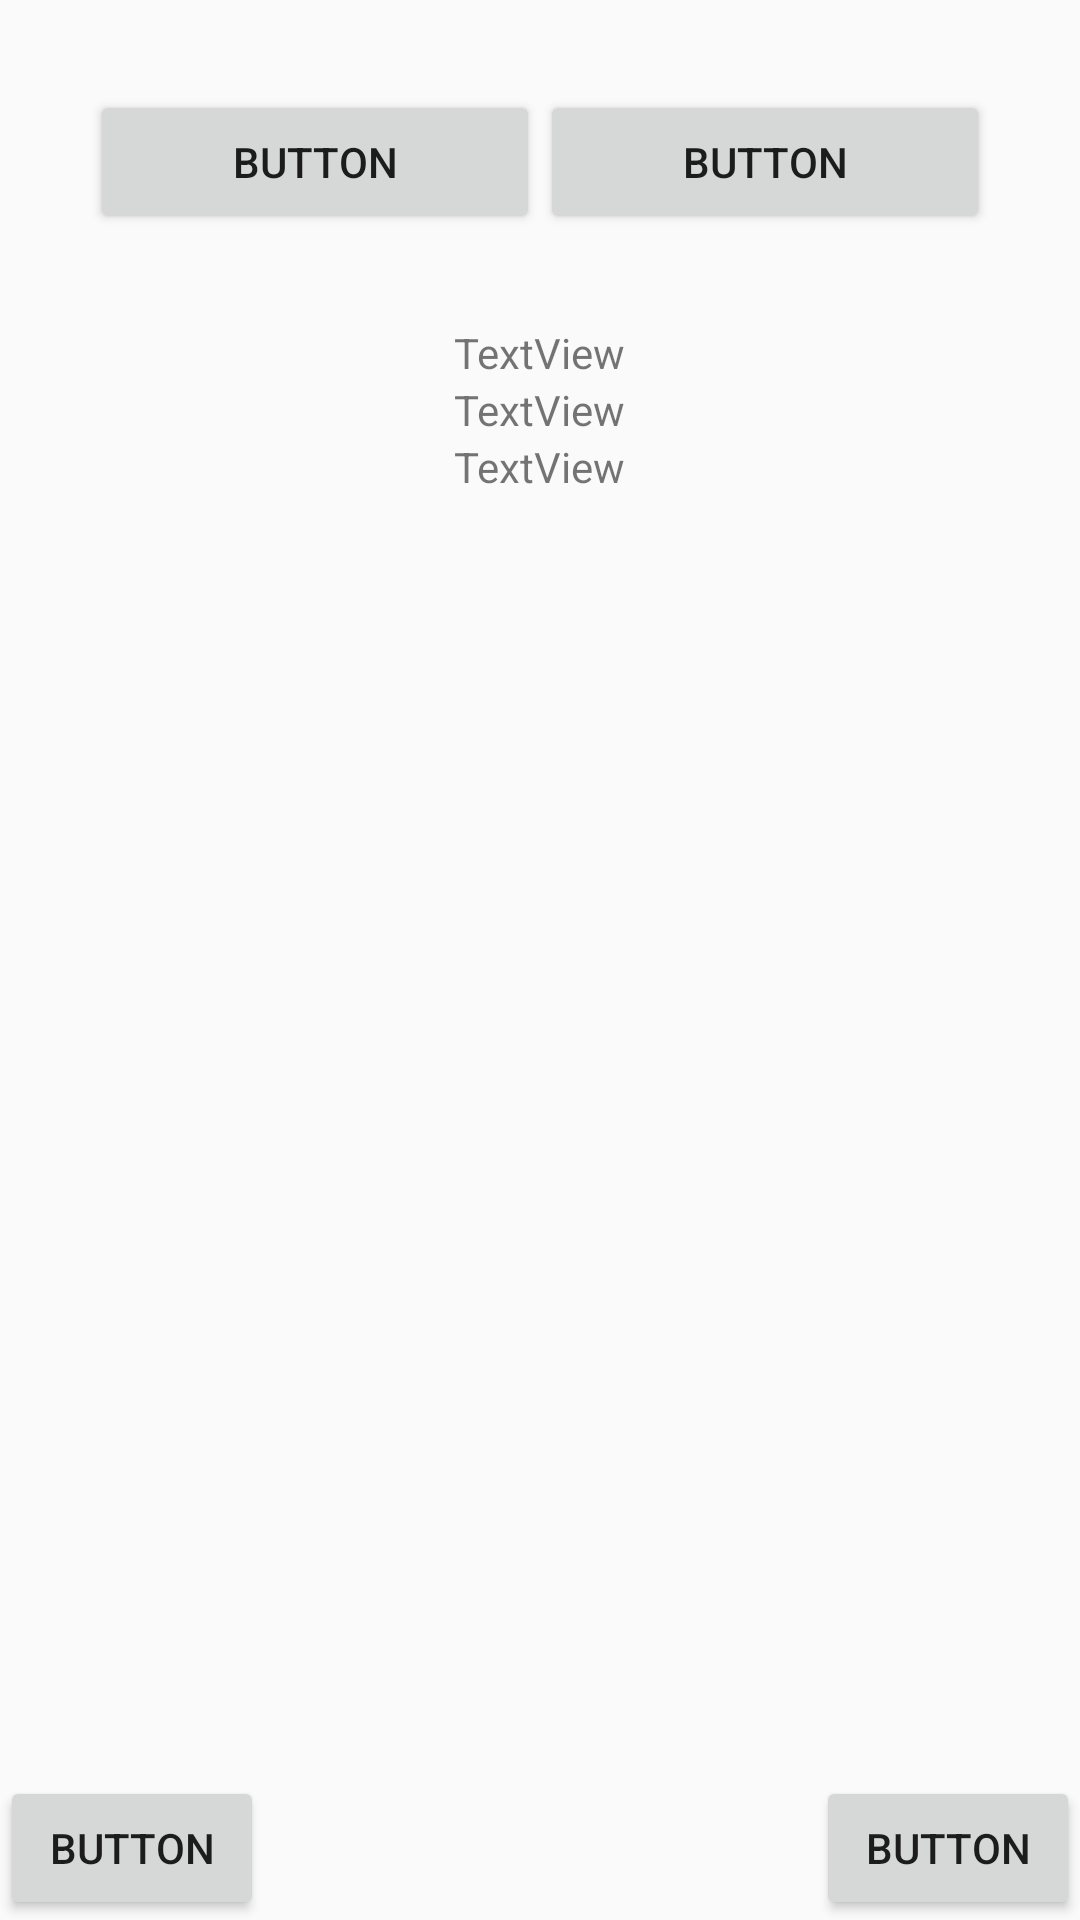

Produce the Android XML layout that renders to this screen, including the resource entries it uses.
<!-- AndroidManifest.xml: application theme AppTheme -->
<!-- res/layout/activity_main.xml -->
<?xml version="1.0" encoding="utf-8"?>
<LinearLayout xmlns:android="http://schemas.android.com/apk/res/android"
    xmlns:app="http://schemas.android.com/apk/res-auto"
    xmlns:tools="http://schemas.android.com/tools"
    android:layout_width="match_parent"
    android:layout_height="match_parent"
    android:orientation="vertical"
    tools:context="com.example.ejercicio2_layoutsclase.MainActivity">

    <LinearLayout
        android:layout_width="match_parent"
        android:layout_height="wrap_content"
        android:gravity="center"
        android:orientation="horizontal"
        android:padding="30dp">

        <Button
            android:id="@+id/button7"
            android:layout_width="wrap_content"
            android:layout_height="wrap_content"
            android:layout_weight="1"
            android:text="Button" />

        <Button
            android:id="@+id/button8"
            android:layout_width="wrap_content"
            android:layout_height="wrap_content"
            android:layout_weight="1"
            android:text="Button" />
    </LinearLayout>

    <LinearLayout
        android:layout_width="match_parent"
        android:layout_height="wrap_content"
        android:gravity="center"
        android:orientation="vertical">

        <TextView
            android:id="@+id/textView4"
            android:layout_width="wrap_content"
            android:layout_height="wrap_content"
            android:text="TextView" />

        <TextView
            android:id="@+id/textView5"
            android:layout_width="wrap_content"
            android:layout_height="wrap_content"
            android:text="TextView" />

        <TextView
            android:id="@+id/textView6"
            android:layout_width="wrap_content"
            android:layout_height="wrap_content"
            android:text="TextView" />
    </LinearLayout>

    <RelativeLayout
        android:layout_width="match_parent"
        android:layout_height="match_parent">

        <Button
            android:id="@+id/button9"
            android:layout_width="wrap_content"
            android:layout_height="wrap_content"
            android:layout_alignParentBottom="true"
            android:layout_alignParentLeft="true"
            android:layout_alignParentStart="true"
            android:text="Button" />

        <Button
            android:id="@+id/button10"
            android:layout_width="wrap_content"
            android:layout_height="wrap_content"
            android:layout_alignBottom="@+id/button9"
            android:layout_alignParentEnd="true"
            android:layout_alignParentRight="true"
            android:text="Button" />
    </RelativeLayout>
</LinearLayout>
<!-- resources referenced by this layout -->
<resources>
  <style name="AppTheme" parent="Theme.AppCompat.Light.DarkActionBar">
          
          <item name="colorPrimary">@color/colorPrimary</item>
          <item name="colorPrimaryDark">@color/colorPrimaryDark</item>
          <item name="colorAccent">@color/colorAccent</item>
      </style>
  <color name="colorPrimary">#3F51B5</color>
  <color name="colorPrimaryDark">#303F9F</color>
  <!-- not gathered from this repository: default colours our renderer supplied (Android Studio template values) -->
  <color name="colorAccent">#FF03DAC5</color>
</resources>
